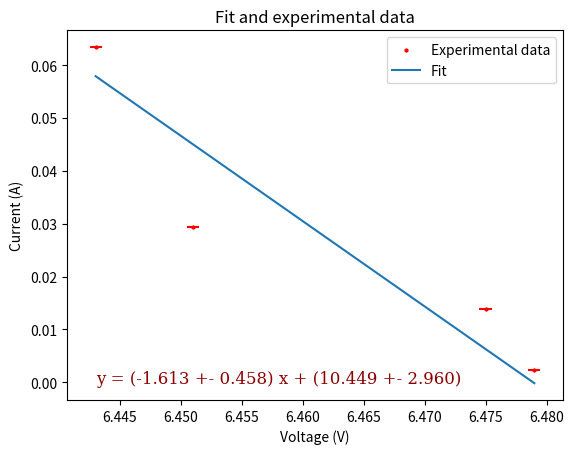

This figure's Python source:
import numpy as np
import matplotlib.pyplot as plt
from scipy.odr import *
import scipy.stats as stats

def chi2(observed_data, expected_data):
    chi_square_test_statistic1 = 0
    for i in range(len(observed_data)):
        chi_square_test_statistic1 = chi_square_test_statistic1 + \
            (np.square(observed_data[i]-expected_data[i]))/expected_data[i]
        
    return chi_square_test_statistic1, stats.chi2.ppf(1-0.05, df=6)

class fit():
    def __init__(self, x, x_err, y, y_err):

        # https://stackoverflow.com/questions/22670057/linear-fitting-in-python-with-uncertainty-in-both-x-and-y-coordinates

        self.y = np.array(y)
        self.x = np.array(x)

        def lin_func(p, x):
            m, c = p
            return m*x + c
        
        lin_model = Model(lin_func)

        data = RealData(x, y, sx=x_err, sy=y_err)

        odr = ODR(data, lin_model, beta0=[0., 1.])

        # Run the regression.
        odr.run()

        print(odr.output.beta[0])

        self.m = odr.output.beta[0]
        self.c = odr.output.beta[1]
        self.m_err = odr.output.sd_beta[0]
        self.c_err = odr.output.sd_beta[1]

    def print_equation(self, precision=None, units=""):
        '''Print the equation of the best fit line with uncertainties.'''
        if (precision == None):
            print(f"y = ({self.m} +- {self.m_err}) x + ({self.c} +- {self.c_err}) {units}")
        else:
            print(f"y = ({self.m:.{precision}f} +- {self.m_err:.{precision}f}) x + ({self.c:.{precision}f} +- {self.c_err:.{precision}f}) {units}")

    def preditc(self, x):
        '''Predict y value from x value.'''
        return self.m*x + self.c
    
    def plot(self, title, x_label, y_label, precision=3, units="", fit_font_size=12):
        '''Plot the data and the best fit line.'''
        plt.errorbar(x, y, xerr=x_err, yerr=y_err, ls = "None", color = "r", )
        plt.scatter(x, y, s = 5, marker = "h", color = "r", label='Experimental data')
        x_r = np.linspace(min(x), max(x), 200)
        y_r = [self.preditc(i) for i in x_r]
        plt.plot(x_r, y_r, label='Fit')
        plt.legend()
        plt.title(title)
        plt.xlabel(x_label)
        plt.ylabel(y_label)

        font = {'family': 'serif',
        'color':  'darkred',
        'weight': 'normal',
        'size': fit_font_size,
        }

        x_text_pos = min(x_r) + (max(x_r) - min(x_r)) * 0.0
        y_text_pos = min(y_r) + (max(y_r) - min(y_r)) * 0.0


        plt.text(x_text_pos, y_text_pos, f"y = ({self.m:.{precision}f} +- {self.m_err:.{precision}f}) x + ({self.c:.{precision}f} +- {self.c_err:.{precision}f}) {units}", fontdict=font)

        plt.show()

    def getIndicators(self):
        # R^2
        residuals = self.y- self.preditc(self.x)
        ss_res = np.sum(residuals**2)
        ss_tot = np.sum((self.y-np.mean(self.y))**2)
        r_squared = 1 - (ss_res / ss_tot)

        

        # R^2, [chi pi value, chi critical value]
        return r_squared, chi2(self.y, self.preditc(self.x))
        




x = [6.443, 6.451, 6.475, 6.479]
x_err = [0.0005, 0.0005, 0.0005, 0.0005]

y = [0.06338, 0.029344, 0.013916, 0.002399]
y_err = [0.000005, 0.0000005, 0.0000005, 0.0000005]

res = fit(x, x_err, y, y_err)

print(res.getIndicators())

res.print_equation(3)
res.plot("Fit and experimental data", "Voltage (V)", "Current (A)", 3)

